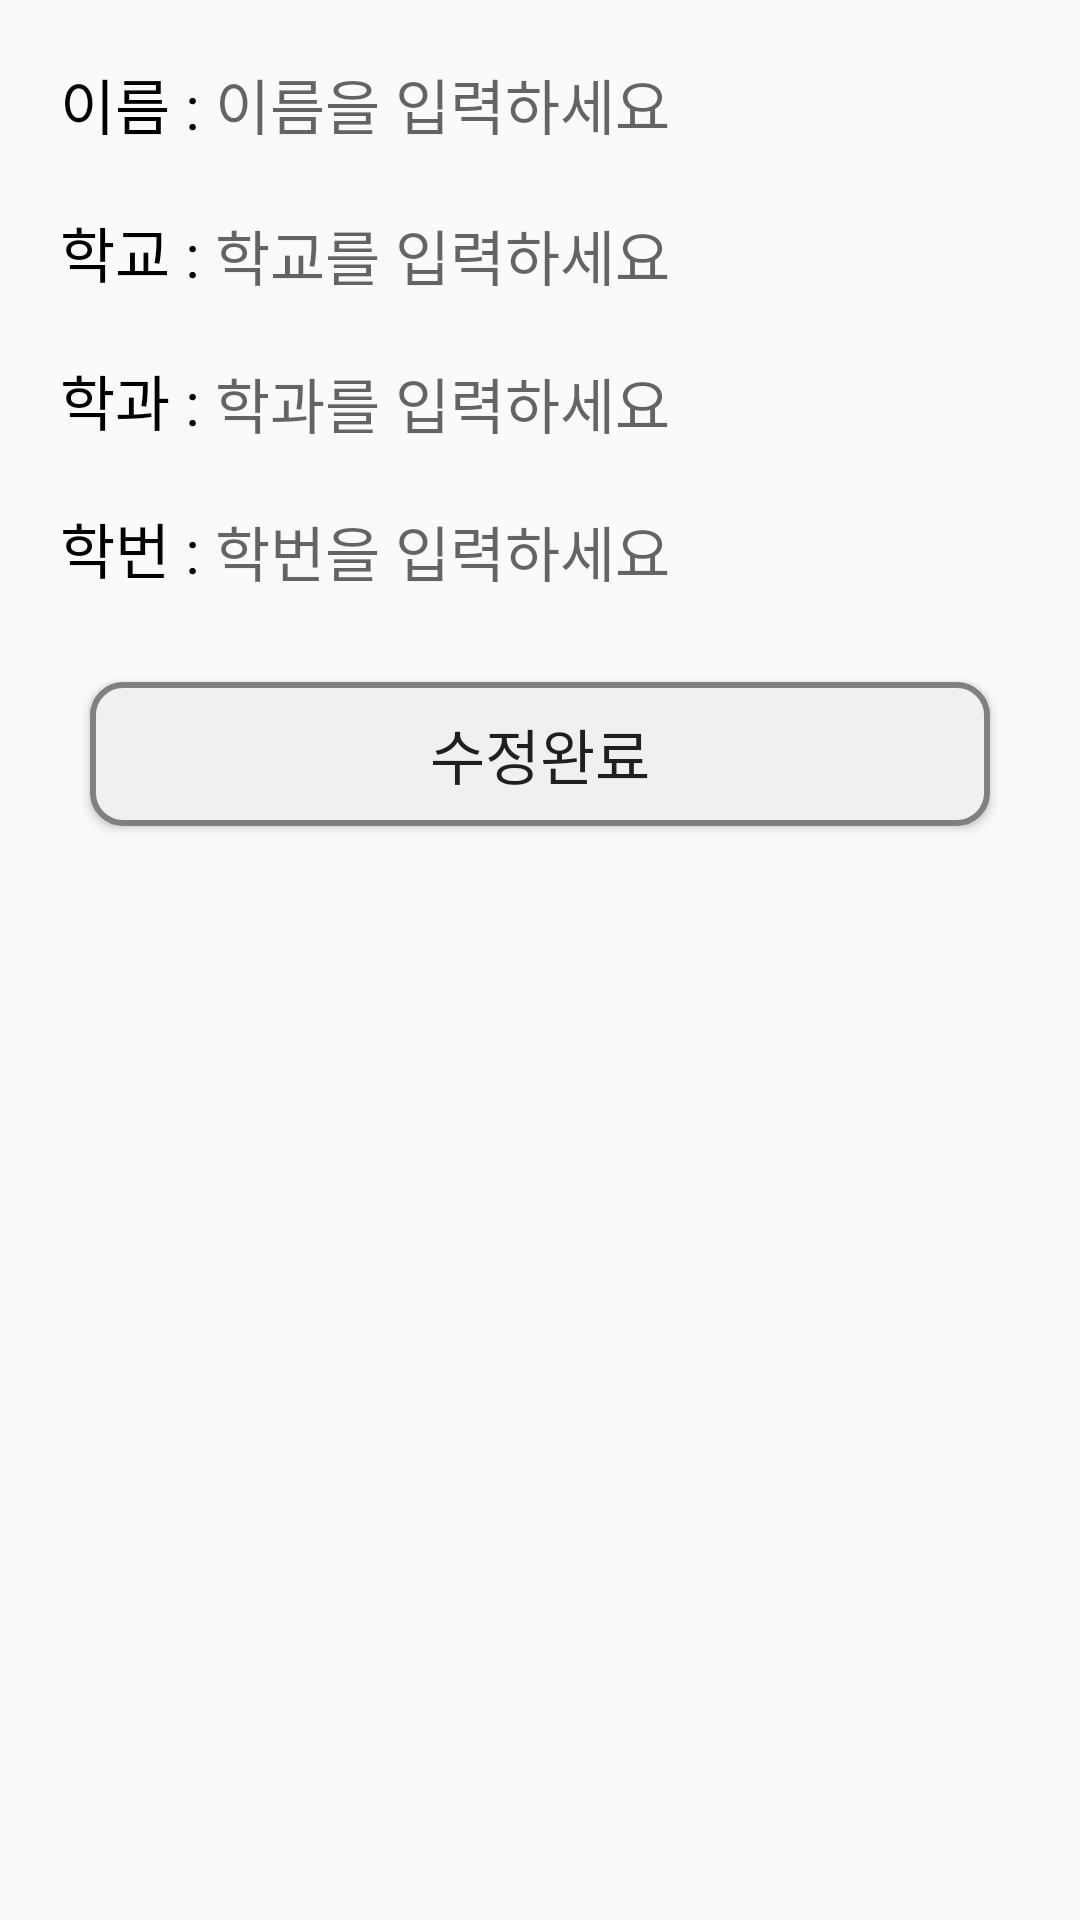

This screen was rendered from an Android layout file. Write that file and the resources it references.
<!-- AndroidManifest.xml: application theme AppTheme -->
<!-- res/layout/myinformchange.xml -->
<?xml version="1.0" encoding="utf-8"?>
<LinearLayout xmlns:android="http://schemas.android.com/apk/res/android"
    xmlns:app="http://schemas.android.com/apk/res-auto"
    xmlns:tools="http://schemas.android.com/tools"
    android:layout_width="match_parent"
    android:layout_height="match_parent"
    tools:context=".Myinformchange"
    android:orientation="vertical">




    <LinearLayout
        android:layout_width="match_parent"
        android:layout_height="wrap_content"
        android:orientation="horizontal"
        android:layout_marginTop="20dp"
        android:layout_marginLeft="20dp"
        android:layout_marginRight="20dp">
        <TextView
            android:layout_width="wrap_content"
            android:layout_height="wrap_content"

            android:text="이름 : "
            android:textColor="#000000"
            android:textSize="20dp" />

        <EditText
            android:id="@+id/myinformchange_edt1"
            android:layout_width="wrap_content"
            android:layout_height="match_parent"
            android:background="@null"

            android:hint="이름을 입력하세요 "
            android:textColor="#000000"
            android:textSize="20dp" />

    </LinearLayout>
    <LinearLayout
        android:layout_width="match_parent"
        android:layout_height="wrap_content"
        android:orientation="horizontal"
        android:layout_marginTop="20dp"
        android:layout_marginLeft="20dp"
        android:layout_marginRight="20dp">
        <TextView
            android:layout_width="wrap_content"
            android:layout_height="wrap_content"
            android:text="학교 : "
            android:textColor="#000000"
            android:textSize="20dp"
            />
        <EditText
            android:layout_width="wrap_content"
            android:layout_height="wrap_content"

            android:hint="학교를 입력하세요 "
            android:textColor="#000000"
            android:textSize="20dp"
            android:background="@null"
            android:id="@+id/myinformchange_edt2"
            />

    </LinearLayout>
    <LinearLayout
        android:layout_width="match_parent"
        android:layout_height="wrap_content"
        android:orientation="horizontal"
        android:layout_marginTop="20dp"
        android:layout_marginLeft="20dp"
        android:layout_marginRight="20dp">
        <TextView
            android:layout_width="wrap_content"
            android:layout_height="wrap_content"
            android:text="학과 : "
            android:textColor="#000000"
            android:textSize="20dp" />

        <EditText
            android:layout_width="wrap_content"
            android:layout_height="wrap_content"

            android:hint="학과를 입력하세요 "
            android:textColor="#000000"
            android:textSize="20dp"
            android:background="@null"
            android:id="@+id/myinformchange_edt3"
            />

    </LinearLayout>
    <LinearLayout
        android:layout_width="match_parent"
        android:layout_height="wrap_content"
        android:orientation="horizontal"
        android:layout_marginTop="20dp"
        android:layout_marginLeft="20dp"
        android:layout_marginRight="20dp">
        <TextView
            android:layout_width="wrap_content"
            android:layout_height="wrap_content"
            android:text="학번 : "
            android:textColor="#000000"
            android:textSize="20dp"
            />
        <EditText
            android:layout_width="wrap_content"
            android:layout_height="wrap_content"

            android:hint="학번을 입력하세요 "
            android:textColor="#000000"
            android:textSize="20dp"
            android:background="@null"
            android:inputType="number"
            android:id="@+id/myinformchange_edt4"
            />

    </LinearLayout>


    <Button
        android:id="@+id/myinformchange_btn1"
        android:layout_width="match_parent"
        android:layout_height="wrap_content"
        android:layout_margin="30dp"
        android:background="@drawable/btnbackground"
        android:text="수정완료"
        android:textSize="20dp" />

</LinearLayout>
<!-- resources referenced by this layout -->
<resources>
  <!-- drawable btnbackground (drawable) -->
  <?xml version="1.0" encoding="utf-8"?>
  <shape xmlns:android="http://schemas.android.com/apk/res/android" android:shape="rectangle" >
      <corners
          android:radius="10dp"
          />
      <solid
          android:color="#F0F0F0"
  
          />
      <stroke
          android:width="2dp"
          android:color="#808080"
          />
  </shape>
  <style name="AppTheme" parent="Theme.AppCompat.Light.NoActionBar">
          
          <item name="colorPrimary">#FFFFFF</item>
          <item name="colorPrimaryDark">@color/cardview_dark_background</item>
          <item name="titleTextColor">#4682B4</item>
      </style>
</resources>
